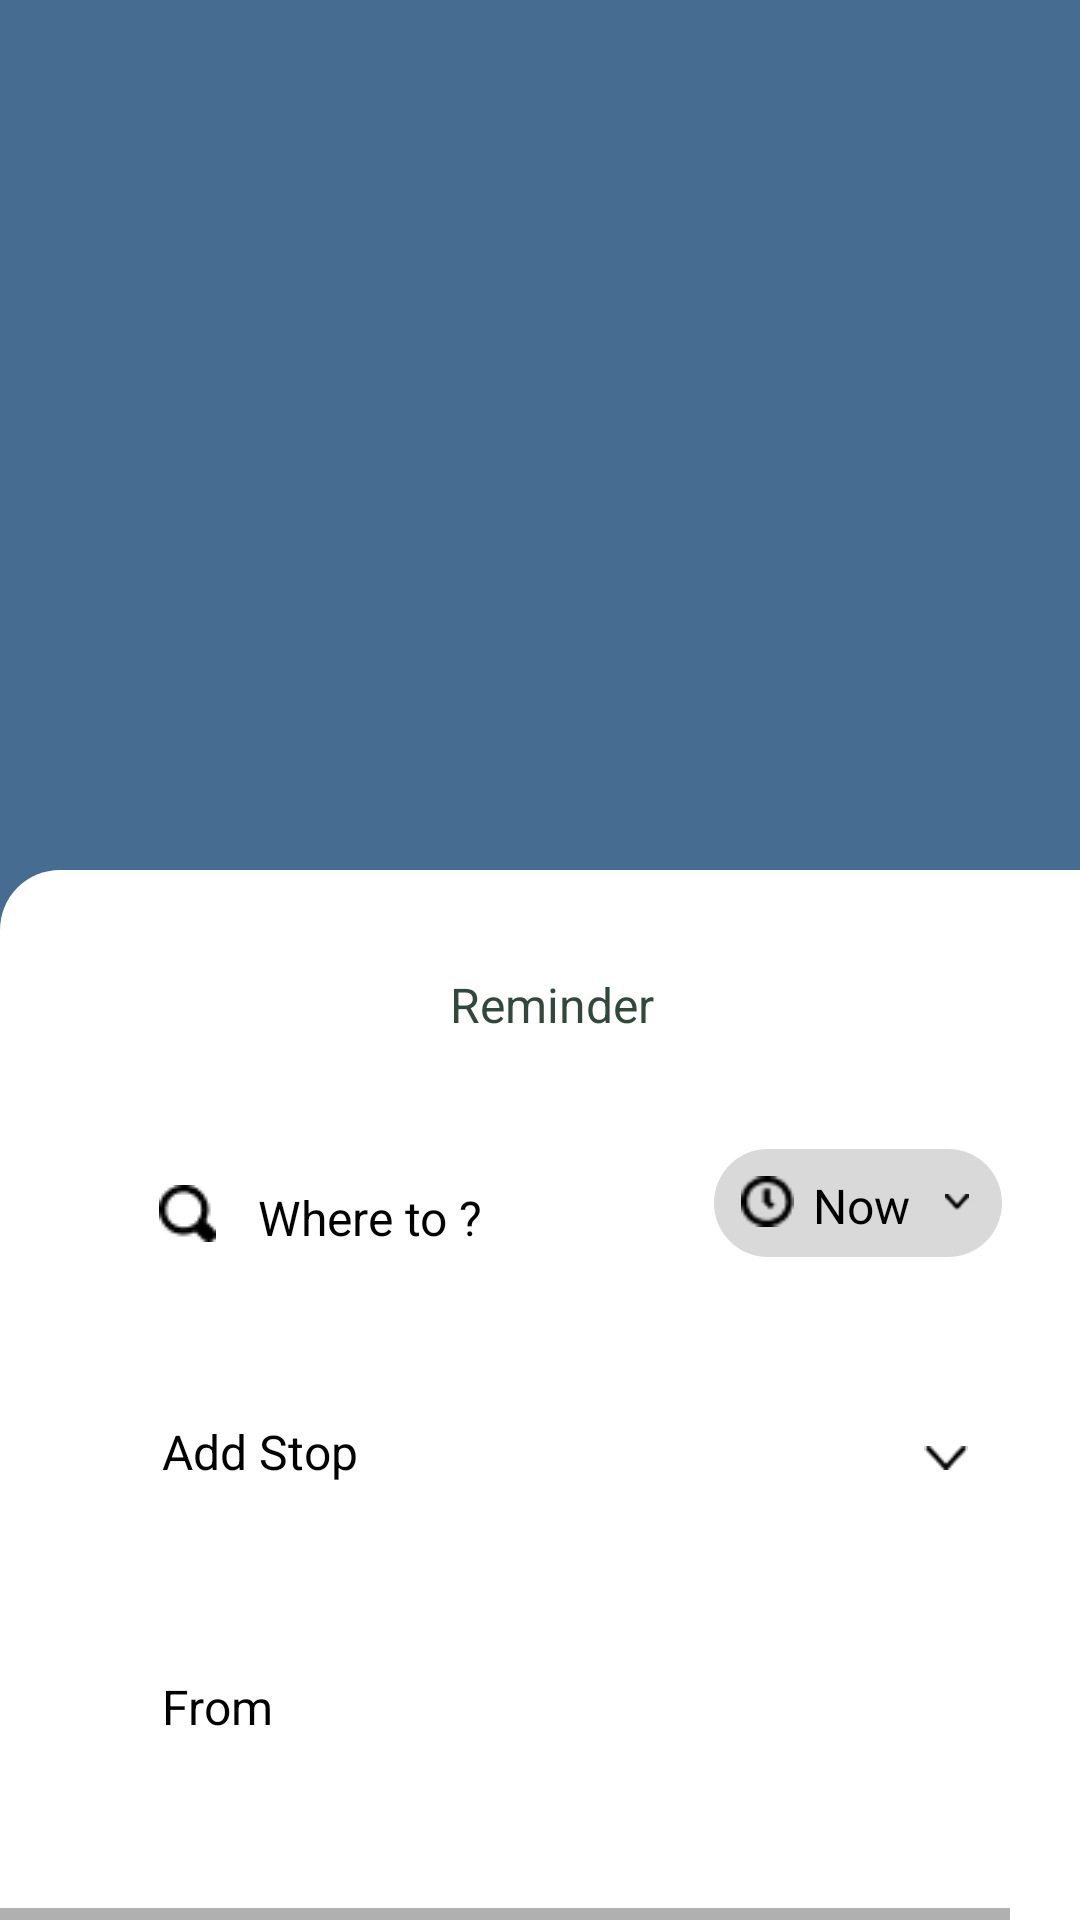

Layout XML and referenced resources for this Android screen:
<!-- AndroidManifest.xml: application theme AppTheme -->
<!-- res/layout/android_large___16.xml -->
<HorizontalScrollView xmlns:android="http://schemas.android.com/apk/res/android" xmlns:tools="http://schemas.android.com/tools"
	android:layout_width="match_parent" android:layout_height="wrap_content" >
	
	<ScrollView android:id="@+id/android_large___16" 
		android:layout_width="wrap_content" 
		android:layout_height="match_parent" >

		<RelativeLayout android:id="@+id/content_container" 
			android:layout_width="wrap_content" 
			android:layout_height="wrap_content" >







			<RelativeLayout android:id="@+id/page_android_large___16_ek1"
				android:layout_marginTop="0dp"
				android:layout_marginStart="0dp"
				android:layout_width="wrap_content"
				android:layout_height="wrap_content"
				>

				<View   android:id="@+id/_bg__android_large___16_ek2"
					android:background="@drawable/_bg__android_large___16_ek2_shape"
					 android:layout_marginStart="0dp"
					android:layout_marginTop="0dp"
					android:layout_width="385dp"
					android:layout_height="800dp" />

				<View   android:id="@+id/rectangle_4_ek7"
					android:background="@drawable/rectangle_4_ek7_shape"
					 android:layout_marginStart="0dp"
					android:layout_marginTop="290dp"
					android:layout_width="385dp"
					android:layout_height="510dp" />


				<RelativeLayout android:id="@+id/group_47"
					android:layout_marginTop="623dp"
					android:layout_marginStart="41dp"
					android:layout_width="wrap_content"
					android:layout_height="wrap_content"
					>


					<RelativeLayout android:id="@+id/group_46"
						android:layout_marginTop="0dp"
						android:layout_marginStart="0dp"
						android:layout_width="wrap_content"
						android:layout_height="wrap_content"
						>

						<View   android:id="@+id/rectangle_11"
							android:background="@drawable/rectangle_11_shape"
							 android:layout_marginStart="0dp"
							android:layout_marginTop="0dp"
							android:layout_width="303dp"
							android:layout_height="45dp" />

						<TextView android:id="@+id/choose_a_ride"
							android:textSize="16sp"
							android:textColor="@color/login_with_google_color"
							android:layout_marginLeft="12dp"
							android:layout_marginTop="13dp"
							android:layout_width="126dp"
							android:layout_height="30dp"
							android:text="@string/choose_a_ride_string"
							 />


						<RelativeLayout android:id="@+id/____icon__chevron_down_"
							android:layout_marginTop="22dp"
							android:layout_marginStart="266dp"
							android:layout_width="wrap_content"
							android:layout_height="wrap_content"
							>

							<ImageView android:id="@+id/vector_ek3"
								android:src="@drawable/vector_ek3"
								android:contentDescription="vector_ek3"
								 android:layout_marginStart="0dp"
								android:layout_marginTop="0dp"
								android:layout_width="14.67dp"
								android:layout_height="8dp" />

						</RelativeLayout>

					</RelativeLayout>

				</RelativeLayout>

				<TextView android:id="@+id/reminder_ek1"
					android:textSize="16sp"
					android:textColor="@color/home_color"
					android:layout_marginLeft="150dp"
					android:layout_marginTop="324dp"
					android:layout_width="109dp"
					android:layout_height="29dp"
					android:text="@string/reminder_ek1_string"
					 />


				<RelativeLayout android:id="@+id/group_29_ek1"
					android:layout_marginTop="382dp"
					android:layout_marginStart="42dp"
					android:layout_width="wrap_content"
					android:layout_height="wrap_content"
					>

					<View   android:id="@+id/rectangle_11_ek1"
						android:background="@drawable/rectangle_11_ek1_shape"
						 android:layout_marginStart="0dp"
						android:layout_marginTop="0dp"
						android:layout_width="303dp"
						android:layout_height="45dp" />

					<TextView android:id="@+id/where_to__"
						android:textSize="16sp"
						android:textColor="@color/login_with_google_color"
						android:layout_marginLeft="44dp"
						android:layout_marginTop="13dp"
						android:layout_width="103dp"
						android:layout_height="30dp"
						android:text="@string/where_to___string"
						 />


					<RelativeLayout android:id="@+id/group_9_ek3"
						android:layout_marginTop="1dp"
						android:layout_marginStart="196dp"
						android:layout_width="wrap_content"
						android:layout_height="wrap_content"
						>

						<View   android:id="@+id/rectangle_3_ek7"
							android:background="@drawable/rectangle_3_ek7_shape"
							 android:layout_marginStart="0dp"
							android:layout_marginTop="0dp"
							android:layout_width="96dp"
							android:layout_height="36dp" />

						<TextView android:id="@+id/now"
							android:textSize="16sp"
							android:textColor="@color/login_with_google_color"
							android:layout_marginLeft="33dp"
							android:layout_marginTop="8dp"
							android:layout_width="58dp"
							android:layout_height="31dp"
							android:text="@string/now_string"
							 />


						<RelativeLayout android:id="@+id/____icon__clock_"
							android:layout_marginTop="9dp"
							android:layout_marginStart="9dp"
							android:layout_width="wrap_content"
							android:layout_height="wrap_content"
							>

							<ImageView android:id="@+id/vector_ek4"
								android:src="@drawable/vector_ek4"
								android:contentDescription="vector_ek4"
								 android:layout_marginStart="0dp"
								android:layout_marginTop="0dp"
								android:layout_width="17.52dp"
								android:layout_height="17dp" />

						</RelativeLayout>


						<RelativeLayout android:id="@+id/____icon__chevron_down__ek1"
							android:layout_marginTop="15dp"
							android:layout_marginStart="76dp"
							android:layout_width="wrap_content"
							android:layout_height="wrap_content"
							>

							<ImageView android:id="@+id/vector_ek5"
								android:src="@drawable/vector_ek5"
								android:contentDescription="vector_ek5"
								 android:layout_marginStart="0dp"
								android:layout_marginTop="0dp"
								android:layout_width="10dp"
								android:layout_height="5.45dp" />

						</RelativeLayout>

					</RelativeLayout>


					<RelativeLayout android:id="@+id/____icon__magnifying_glass_"
						android:layout_marginTop="13dp"
						android:layout_marginStart="11dp"
						android:layout_width="wrap_content"
						android:layout_height="wrap_content"
						>

						<ImageView android:id="@+id/vector_ek6"
							android:src="@drawable/vector_ek6"
							android:contentDescription="vector_ek6"
							 android:layout_marginStart="0dp"
							android:layout_marginTop="0dp"
							android:layout_width="19dp"
							android:layout_height="19dp" />

					</RelativeLayout>

				</RelativeLayout>


				<RelativeLayout android:id="@+id/group_30"
					android:layout_marginTop="460dp"
					android:layout_marginStart="42dp"
					android:layout_width="wrap_content"
					android:layout_height="wrap_content"
					>

					<View   android:id="@+id/rectangle_11_ek2"
						android:background="@drawable/rectangle_11_ek2_shape"
						 android:layout_marginStart="0dp"
						android:layout_marginTop="0dp"
						android:layout_width="303dp"
						android:layout_height="45dp" />

					<TextView android:id="@+id/add_stop"
						android:textSize="16sp"
						android:textColor="@color/login_with_google_color"
						android:layout_marginLeft="12dp"
						android:layout_marginTop="13dp"
						android:layout_width="92dp"
						android:layout_height="30dp"
						android:text="@string/add_stop_string"
						 />


					<RelativeLayout android:id="@+id/____icon__chevron_down__ek2"
						android:layout_marginTop="22dp"
						android:layout_marginStart="266dp"
						android:layout_width="wrap_content"
						android:layout_height="wrap_content"
						>

						<ImageView android:id="@+id/vector_ek7"
							android:src="@drawable/vector_ek7"
							android:contentDescription="vector_ek7"
							 android:layout_marginStart="0dp"
							android:layout_marginTop="0dp"
							android:layout_width="14.67dp"
							android:layout_height="8dp" />

					</RelativeLayout>

				</RelativeLayout>


				<RelativeLayout android:id="@+id/group_36"
					android:layout_marginTop="545dp"
					android:layout_marginStart="42dp"
					android:layout_width="wrap_content"
					android:layout_height="wrap_content"
					>

					<View   android:id="@+id/rectangle_11_ek3"
						android:background="@drawable/rectangle_11_ek3_shape"
						 android:layout_marginStart="0dp"
						android:layout_marginTop="0dp"
						android:layout_width="303dp"
						android:layout_height="45dp" />

					<TextView android:id="@+id/from"
						android:textSize="16sp"
						android:textColor="@color/login_with_google_color"
						android:layout_marginLeft="12dp"
						android:layout_marginTop="13dp"
						android:layout_width="60dp"
						android:layout_height="30dp"
						android:text="@string/from_string"
						 />


					<RelativeLayout android:id="@+id/____icon__chevron_down__ek3"
						android:layout_marginTop="22dp"
						android:layout_marginStart="266dp"
						android:layout_width="wrap_content"
						android:layout_height="wrap_content"
						>

						<ImageView android:id="@+id/vector_ek8"
							android:src="@drawable/vector_ek8"
							android:contentDescription="vector_ek8"
							 android:layout_marginStart="0dp"
							android:layout_marginTop="0dp"
							android:layout_width="14.67dp"
							android:layout_height="8dp" />

					</RelativeLayout>

				</RelativeLayout>


				<RelativeLayout android:id="@+id/group_30_ek1"
					android:layout_marginTop="73dp"
					android:layout_marginStart="133dp"
					android:layout_width="wrap_content"
					android:layout_height="wrap_content"
					>

					<ImageView android:id="@+id/ellipse_1_ek8"
						android:src="@drawable/ellipse_1_ek8"
						android:contentDescription="ellipse_1_ek8"
						 android:layout_marginStart="0dp"
						android:layout_marginTop="0dp"
						android:layout_width="120dp"
						android:layout_height="120dp" />

					<ImageView android:id="@+id/microsoftteams_image__7__1_ek6"
						android:src="@drawable/microsoftteams_image__7__1_ek6"
						android:contentDescription="microsoftteams_image__7__1_ek6"
						 android:layout_marginStart="18dp"
						android:layout_marginTop="19dp"
						android:layout_width="83dp"
						android:layout_height="83dp" />

				</RelativeLayout>


				<RelativeLayout android:id="@+id/group_9_ek4"
					android:layout_marginTop="735dp"
					android:layout_marginStart="259dp"
					android:layout_width="wrap_content"
					android:layout_height="wrap_content"
					>

					<View   android:id="@+id/rectangle_3_ek8"
						android:background="@drawable/rectangle_3_ek8_shape"
						 android:layout_marginStart="0dp"
						android:layout_marginTop="0dp"
						android:layout_width="85dp"
						android:layout_height="36dp" />

					<TextView android:id="@+id/next_ek1"
						android:textSize="12sp"
						android:textColor="@color/rectangle_4_color"
						android:layout_marginLeft="20dp"
						android:layout_marginTop="10dp"
						android:layout_width="44dp"
						android:layout_height="23dp"
						android:text="@string/next_ek1_string"
						 />


					<RelativeLayout android:id="@+id/____icon__chevron_right__ek1"
						android:layout_marginTop="10dp"
						android:layout_marginStart="61dp"
						android:layout_width="wrap_content"
						android:layout_height="wrap_content"
						>

						<ImageView android:id="@+id/vector_ek9"
							android:src="@drawable/vector_ek9"
							android:contentDescription="vector_ek9"
							 android:layout_marginStart="0dp"
							android:layout_marginTop="0dp"
							android:layout_width="8dp"
							android:layout_height="16dp" />

					</RelativeLayout>

				</RelativeLayout>

			</RelativeLayout>












		</RelativeLayout>

	</ScrollView>
</HorizontalScrollView>
<!-- resources referenced by this layout -->
<resources>
  <color name="home_color">#31493C</color>
  <color name="login_with_google_color">#000000</color>
  <color name="rectangle_4_color">#FFFFFF</color>
  <!-- drawable _bg__android_large___16_ek2_shape (drawable-nodpi) -->
  <?xml version="1.0" encoding="utf-8"?>
  <shape xmlns:android="http://schemas.android.com/apk/res/android"
  	android:shape="rectangle" >
  	<solid android:color="@color/_bg__login_ek2_color" />
  </shape>
  <!-- drawable rectangle_11_ek1_shape (drawable-nodpi) -->
  <?xml version="1.0" encoding="utf-8"?>
  <shape xmlns:android="http://schemas.android.com/apk/res/android"
  	android:shape="rectangle" >
  	<corners android:radius="10dp" />
  	<solid android:color="@color/rectangle_4_color" />
  </shape>
  <!-- drawable rectangle_11_ek2_shape (drawable-nodpi) -->
  <?xml version="1.0" encoding="utf-8"?>
  <shape xmlns:android="http://schemas.android.com/apk/res/android"
  	android:shape="rectangle" >
  	<corners android:radius="10dp" />
  	<solid android:color="@color/rectangle_4_color" />
  </shape>
  <!-- drawable rectangle_11_ek3_shape (drawable-nodpi) -->
  <?xml version="1.0" encoding="utf-8"?>
  <shape xmlns:android="http://schemas.android.com/apk/res/android"
  	android:shape="rectangle" >
  	<corners android:radius="10dp" />
  	<solid android:color="@color/rectangle_4_color" />
  </shape>
  <!-- drawable rectangle_11_shape (drawable-nodpi) -->
  <?xml version="1.0" encoding="utf-8"?>
  <shape xmlns:android="http://schemas.android.com/apk/res/android"
  	android:shape="rectangle" >
  	<corners android:radius="10dp" />
  	<solid android:color="@color/rectangle_4_color" />
  </shape>
  <!-- drawable rectangle_3_ek7_shape (drawable-nodpi) -->
  <?xml version="1.0" encoding="utf-8"?>
  <shape xmlns:android="http://schemas.android.com/apk/res/android"
  	android:shape="rectangle" >
  	<corners android:radius="42dp" />
  	<solid android:color="@color/rectangle_5_color" />
  </shape>
  <!-- drawable rectangle_3_ek8_shape (drawable-nodpi) -->
  <?xml version="1.0" encoding="utf-8"?>
  <shape xmlns:android="http://schemas.android.com/apk/res/android"
  	android:shape="rectangle" >
  	<corners android:radius="42dp" />
  	<solid android:color="@color/_bg__login_ek2_color" />
  </shape>
  <!-- drawable rectangle_4_ek7_shape (drawable-nodpi) -->
  <?xml version="1.0" encoding="utf-8"?>
  <shape xmlns:android="http://schemas.android.com/apk/res/android"
  	android:shape="rectangle" >
  	<corners android:radius="20dp" />
  	<solid android:color="@color/rectangle_4_color" />
  </shape>
  <!-- drawable vector_ek4: png bitmap (drawable, 356 bytes) -->
  <!-- drawable vector_ek5: png bitmap (drawable, 205 bytes) -->
  <!-- drawable vector_ek6: png bitmap (drawable, 353 bytes) -->
  <!-- drawable vector_ek7: png bitmap (drawable, 236 bytes) -->
  <string name="add_stop_string">Add Stop</string>
  <string name="choose_a_ride_string">Choose a ride</string>
  <string name="from_string">From</string>
  <string name="next_ek1_string">Next</string>
  <string name="now_string">Now</string>
  <string name="reminder_ek1_string">Reminder</string>
  <string name="where_to___string">Where to ? </string>
  <color name="_bg__login_ek2_color">#466C91</color>
  <color name="rectangle_5_color">#D9D9D9</color>
</resources>
